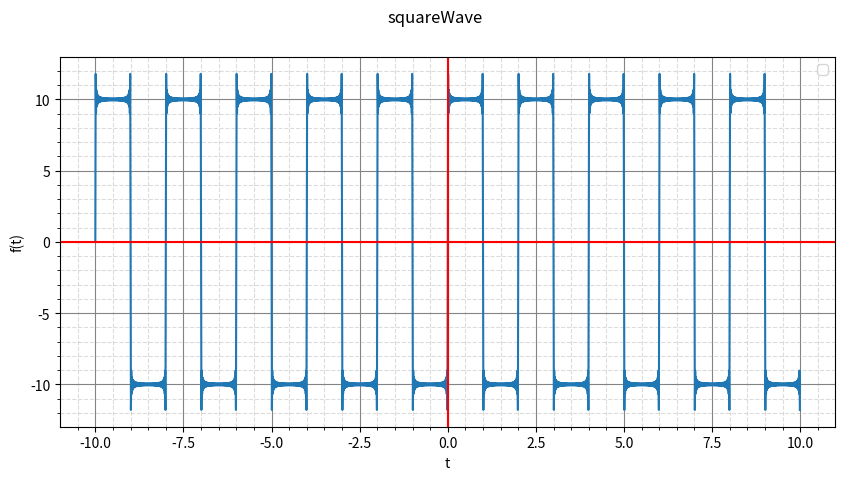

Python code for this plot:
import matplotlib.pyplot as plt
import math
import numpy as np

PI=math.pi

STARTI=-10
ENDI=10
DT=0.01
H=100
T = 2

coefprint=True

def f(t=T, h=H):
    a0=0
    somme = a0
    global coefprint
    for n in range(1,h+1):
        an=0
        bn=(20/(n*PI))*(1-math.pow(-1,n))

        if coefprint:
            print(f"> a0: {a0}    --    a{n} : {round(an,3)}    --    b{n} : {round(bn,3)}")
        somme = somme + bn*math.sin(n*PI*t)

    if coefprint:
        coefprint = False
    return somme

print('> == SquareWave == ')
print(f'> a0        --        an        --        bn')

t=np.arange(STARTI, ENDI, DT)
ft=[f(i) for i in t]
fig=plt.figure()
fig.set_figwidth(10)
fig.suptitle('squareWave')
plt.plot(t, ft)
plt.axhline(0, color='r')
plt.axvline(0, color='r')
plt.legend()
plt.ylabel('f(t)')
plt.xlabel('t')
plt.grid(visible=True, which='major', color='#848484', linestyle='-')
plt.minorticks_on()
plt.grid(visible=True, which='minor', color='#999999', linestyle='--', alpha=0.34)
plt.show()